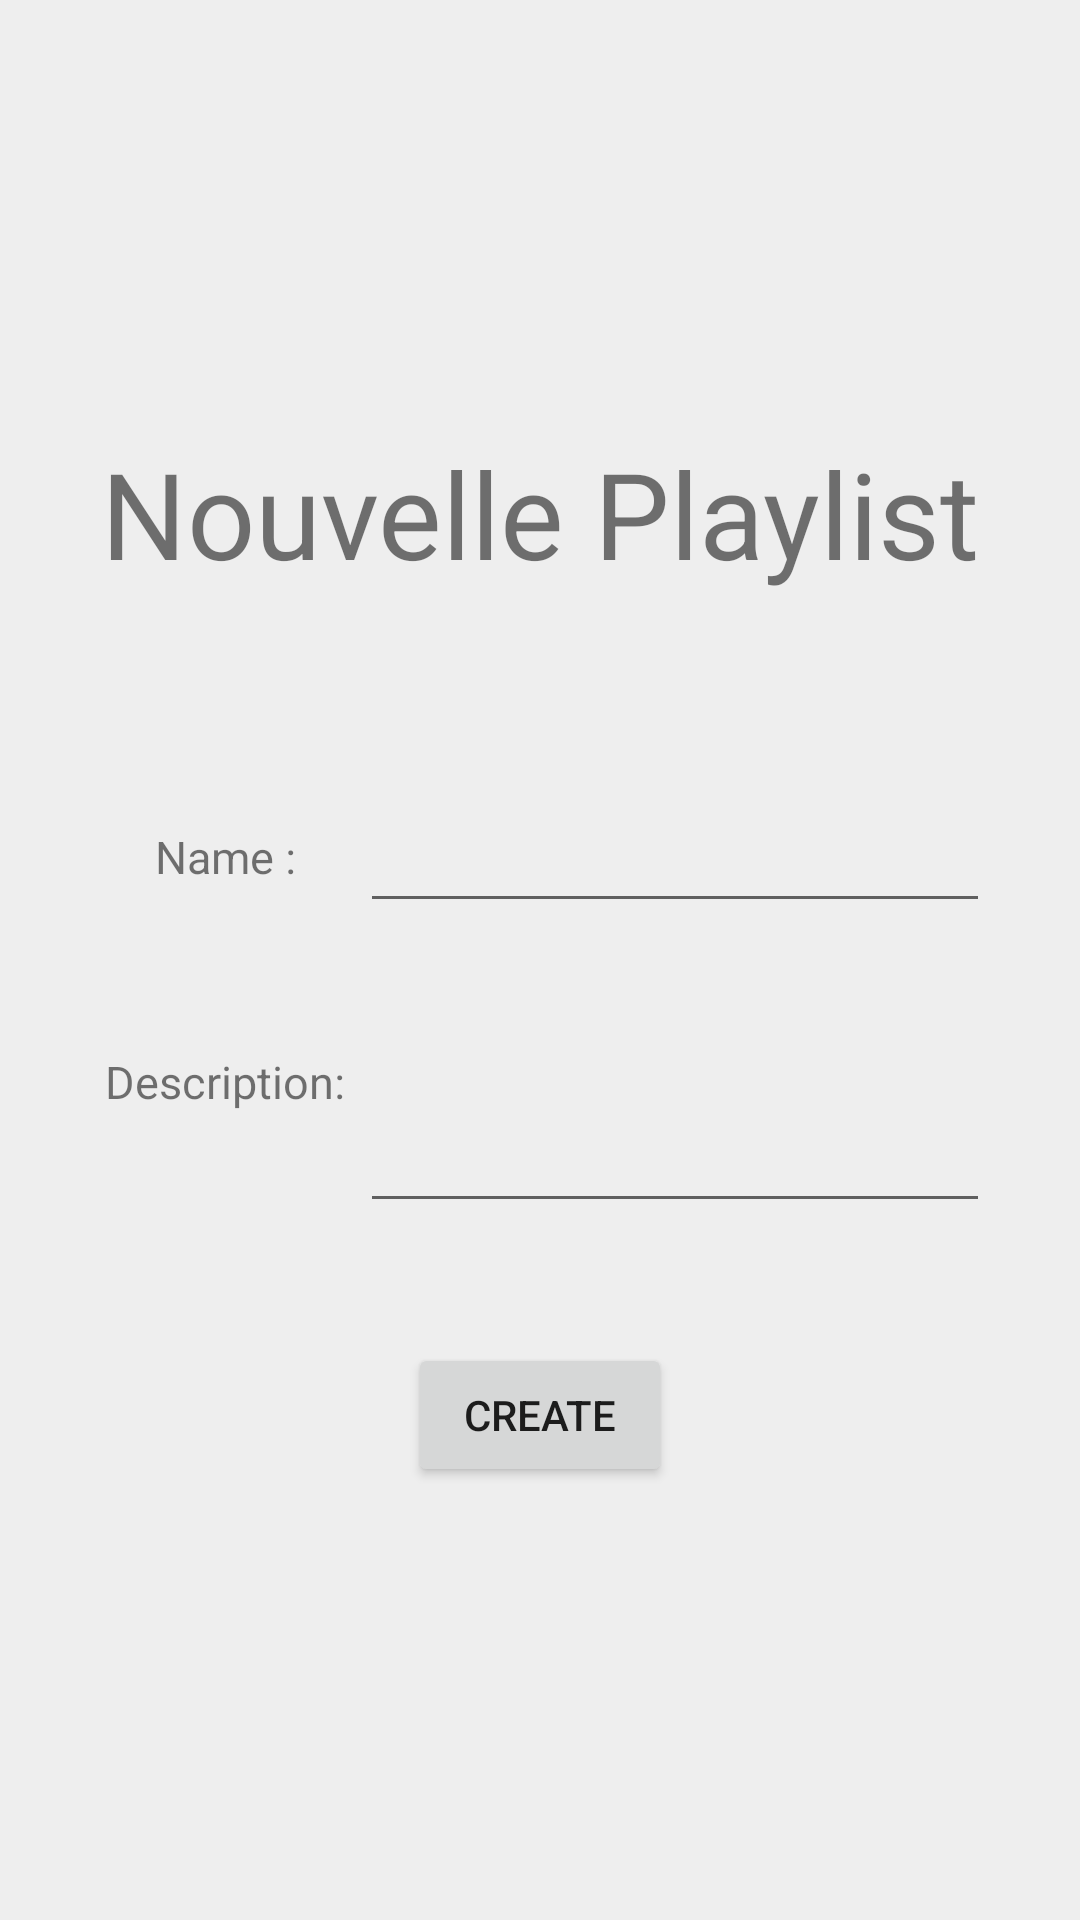

Produce the Android XML layout that renders to this screen, including the resource entries it uses.
<!-- AndroidManifest.xml: application theme AppTheme -->
<!-- res/layout/activity_youtubecontrolplaylist_creator.xml -->
<?xml version="1.0" encoding="utf-8"?>
<LinearLayout xmlns:android="http://schemas.android.com/apk/res/android"

    xmlns:tools="http://schemas.android.com/tools"
    android:layout_width="match_parent"
    android:layout_height="match_parent"
    tools:context=".controller.Youtube.Aidant.PlaylistCreatorActivity"
    android:orientation="vertical"
    android:gravity="center"
    android:padding="30dp"
    android:background="@color/colorBackground">


    <TextView
        android:layout_width="match_parent"
        android:layout_height="wrap_content"
        android:text="@string/nouvelle_playlist"
        android:textSize="40sp"
        android:gravity="center"
        android:layout_marginBottom="60dp"/>

    <LinearLayout
        android:layout_width="match_parent"
        android:layout_height="50dp">
        <TextView
            android:layout_width="0dp"
            android:layout_weight="0.3"
            android:layout_height="wrap_content"
            android:text="@string/name"
            android:textSize="15sp"
            android:gravity="center"/>
        <EditText
            android:id="@+id/playlist_create_title"
            android:layout_width="0dp"
            android:layout_height="match_parent"
            android:layout_weight="0.7"
            tools:ignore="Autofill,LabelFor,TextFields"/>
    </LinearLayout>

    <LinearLayout
        android:layout_width="match_parent"
        android:layout_height="wrap_content">
        <TextView
            android:layout_width="0dp"
            android:layout_weight="0.3"
            android:layout_height="wrap_content"
            android:text="@string/description"
            android:textSize="15sp"
            android:gravity="center"/>
        <EditText
            android:id="@+id/playlist_create_description"
            android:layout_width="0dp"
            android:layout_height="100dp"
            android:layout_weight="0.7"
            tools:ignore="Autofill,LabelFor,TextFields" />
    </LinearLayout>
    <Button
        android:id="@+id/playlist_create_btn"
        android:layout_width="wrap_content"
        android:layout_height="wrap_content"
        android:text="@string/create"
        android:layout_marginTop="40dp"/>

</LinearLayout>
<!-- resources referenced by this layout -->
<resources>
  <color name="colorBackground">#EEEEEE</color>
  <string name="create">create</string>
  <string name="description">Description:</string>
  <string name="name">Name :</string>
  <string name="nouvelle_playlist">Nouvelle Playlist</string>
  <style name="AppTheme" parent="Theme.AppCompat.Light.DarkActionBar">
          
          <item name="colorPrimary">@color/colorPrimary</item>
          <item name="colorPrimaryDark">@color/colorPrimaryDark</item>
          <item name="colorAccent">@color/colorAccent</item>
      </style>
  <color name="colorPrimary">#008577</color>
  <color name="colorPrimaryDark">#00574B</color>
  <color name="colorAccent">#D81B60</color>
</resources>
